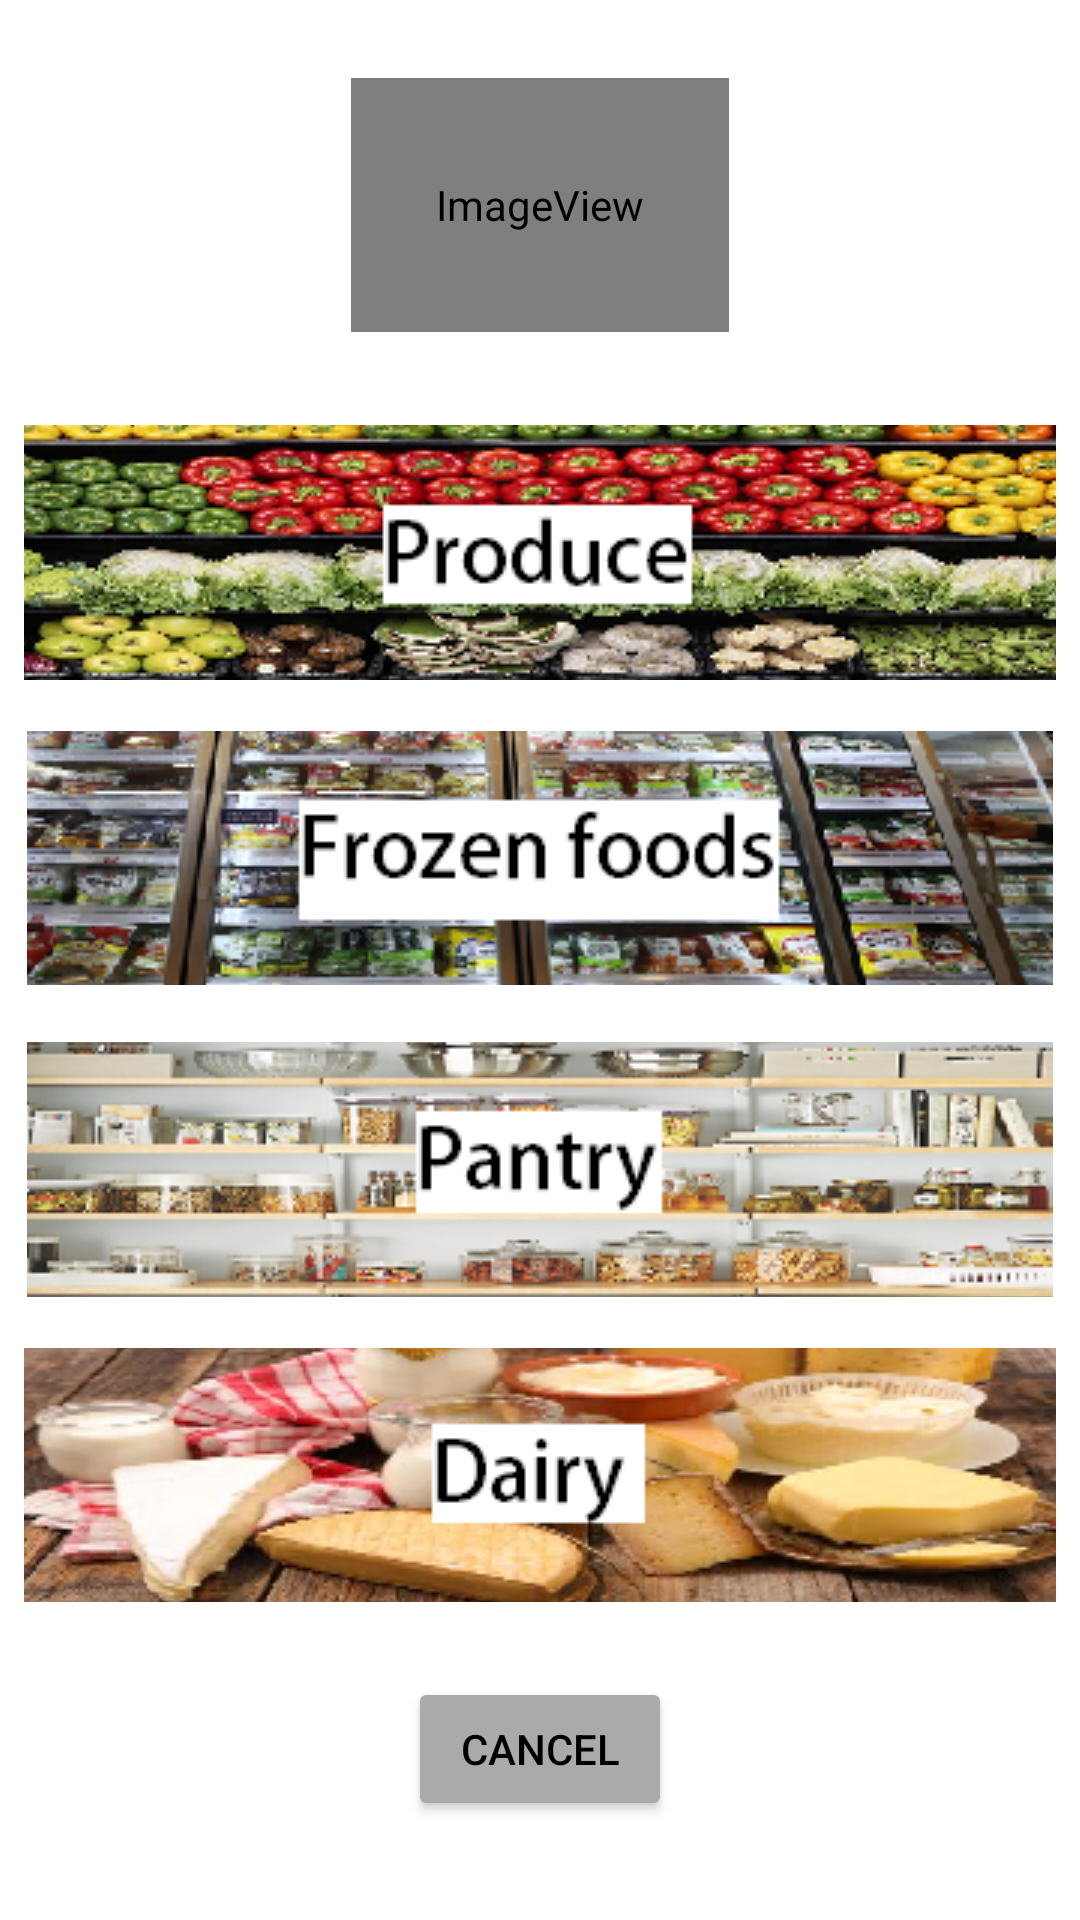

Here is an Android app screen rendered from its layout file. Give the layout XML and the strings, colors and styles it references.
<!-- AndroidManifest.xml: application theme Theme.GroceryDeliveryProject -->
<!-- res/layout/activity_store.xml -->
<?xml version="1.0" encoding="utf-8"?>
<androidx.constraintlayout.widget.ConstraintLayout xmlns:android="http://schemas.android.com/apk/res/android"
    xmlns:app="http://schemas.android.com/apk/res-auto"
    xmlns:tools="http://schemas.android.com/tools"
    android:layout_width="match_parent"
    android:layout_height="match_parent"
    tools:context=".StoreActivity">

    <ImageView
        android:id="@+id/companyLogo"
        android:layout_width="126dp"
        android:layout_height="0dp"
        android:layout_marginTop="26dp"
        android:layout_marginBottom="31dp"
        app:layout_constraintBottom_toTopOf="@+id/produceBtn"
        app:layout_constraintEnd_toEndOf="parent"
        app:layout_constraintStart_toStartOf="parent"
        app:layout_constraintTop_toTopOf="parent"
        app:srcCompat="@android:drawable/sym_def_app_icon" />

    <ImageButton
        android:id="@+id/produceBtn"
        android:layout_width="0dp"
        android:layout_height="0dp"
        android:layout_marginStart="8dp"
        android:layout_marginEnd="8dp"
        android:layout_marginBottom="17dp"
        app:layout_constraintBottom_toTopOf="@+id/frozenFoodBtn"
        app:layout_constraintEnd_toEndOf="parent"
        app:layout_constraintStart_toStartOf="parent"
        app:layout_constraintTop_toBottomOf="@+id/companyLogo"
        app:srcCompat="@drawable/produce" />

    <ImageButton
        android:id="@+id/frozenFoodBtn"
        android:layout_width="0dp"
        android:layout_height="0dp"
        android:layout_marginStart="9dp"
        android:layout_marginEnd="9dp"
        android:layout_marginBottom="19dp"
        app:layout_constraintBottom_toTopOf="@+id/pantryBtn"
        app:layout_constraintEnd_toEndOf="parent"
        app:layout_constraintStart_toStartOf="parent"
        app:layout_constraintTop_toBottomOf="@+id/produceBtn"
        app:srcCompat="@drawable/frozen" />

    <ImageButton
        android:id="@+id/pantryBtn"
        android:layout_width="0dp"
        android:layout_height="0dp"
        android:layout_marginStart="9dp"
        android:layout_marginEnd="9dp"
        android:layout_marginBottom="17dp"
        app:layout_constraintBottom_toTopOf="@+id/dairyBtn"
        app:layout_constraintEnd_toEndOf="parent"
        app:layout_constraintStart_toStartOf="parent"
        app:layout_constraintTop_toBottomOf="@+id/frozenFoodBtn"
        app:srcCompat="@drawable/pantry" />

    <ImageButton
        android:id="@+id/dairyBtn"
        android:layout_width="0dp"
        android:layout_height="0dp"
        android:layout_marginStart="8dp"
        android:layout_marginEnd="8dp"
        android:layout_marginBottom="25dp"
        app:layout_constraintBottom_toTopOf="@+id/cancelBtn"
        app:layout_constraintEnd_toEndOf="parent"
        app:layout_constraintStart_toStartOf="parent"
        app:layout_constraintTop_toBottomOf="@+id/pantryBtn"
        app:srcCompat="@drawable/dairy" />

    <Button
        android:id="@+id/cancelBtn"
        android:layout_width="wrap_content"
        android:layout_height="wrap_content"
        android:layout_marginBottom="33dp"
        android:backgroundTint="@android:color/darker_gray"
        android:text="@string/cancel"
        android:textColor="@color/black"
        app:layout_constraintBottom_toBottomOf="parent"
        app:layout_constraintEnd_toEndOf="parent"
        app:layout_constraintStart_toStartOf="parent"
        app:layout_constraintTop_toBottomOf="@+id/dairyBtn" />

</androidx.constraintlayout.widget.ConstraintLayout>
<!-- resources referenced by this layout -->
<resources>
  <!-- drawable dairy: png bitmap (drawable, 83898 bytes) -->
  <!-- drawable frozen: png bitmap (drawable, 101076 bytes) -->
  <!-- drawable pantry: png bitmap (drawable, 97126 bytes) -->
  <!-- drawable produce: png bitmap (drawable, 128960 bytes) -->
  <string name="cancel">Cancel</string>
  <style name="Theme.GroceryDeliveryProject" parent="Theme.MaterialComponents.DayNight.DarkActionBar">
          
          <item name="colorPrimary">@color/purple_500</item>
          <item name="colorPrimaryVariant">@color/purple_700</item>
          <item name="colorOnPrimary">@color/white</item>
          
          <item name="colorSecondary">@color/teal_200</item>
          <item name="colorSecondaryVariant">@color/teal_700</item>
          <item name="colorOnSecondary">@color/black</item>
          
          <item name="android:statusBarColor" tools:targetApi="l">?attr/colorPrimaryVariant</item>
          
      </style>
  <!-- not gathered from this repository: default colours our renderer supplied (Android Studio template values) -->
  <color name="purple_500">#FF6200EE</color>
  <color name="purple_700">#FF3700B3</color>
  <color name="teal_200">#FF03DAC5</color>
  <color name="teal_700">#FF018786</color>
  <color name="black">#FF000000</color>
  <color name="white">#FFFFFFFF</color>
</resources>
